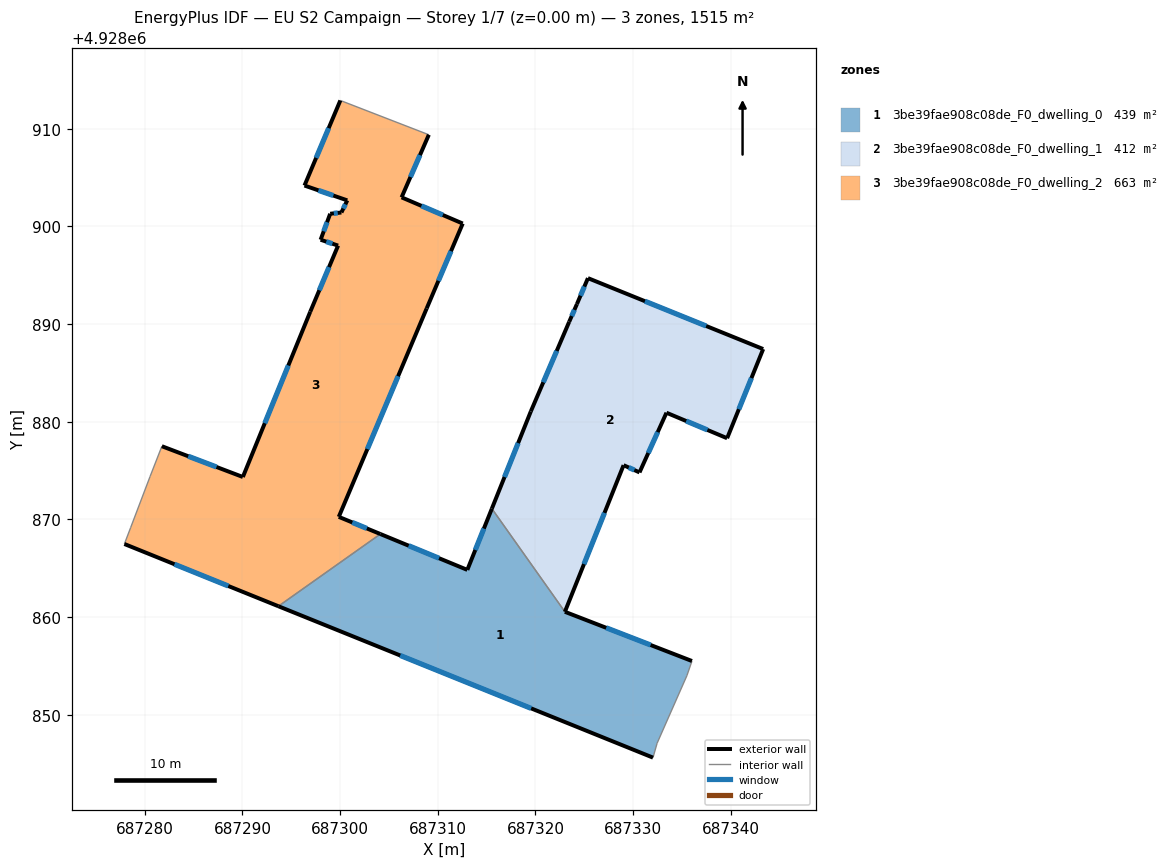
=== STOREY PLAN SPEC (per zone: floor XY polygon, exterior-wall plan segments, windows/doors) ===
zone 1: 3be39fae908c08de_F0_dwelling_0  (439.3 m²)
  floor: (687332.45, 4928847.08) (687335.50, 4928854.00) (687336.02, 4928855.50) (687323.01, 4928860.54) (687315.54, 4928871.10) (687313.02, 4928864.83) (687304.12, 4928868.50) (687293.68, 4928861.11) (687332.03, 4928845.61)
  exterior wall: (687332.03, 4928845.61) – (687293.68, 4928861.11)  [41.4 m]
    window: (687319.56, 4928850.65) – (687306.15, 4928856.06)  [15.2 m²]
  exterior wall: (687304.12, 4928868.50) – (687313.02, 4928864.83)  [9.6 m]
    window: (687307.02, 4928867.30) – (687310.13, 4928866.02)  [3.5 m²]
  exterior wall: (687313.02, 4928864.83) – (687315.54, 4928871.10)  [6.8 m]
    window: (687313.84, 4928866.87) – (687314.72, 4928869.06)  [2.5 m²]
  exterior wall: (687323.01, 4928860.54) – (687336.02, 4928855.50)  [14.0 m]
    window: (687327.24, 4928858.90) – (687331.79, 4928857.14)  [5.1 m²]
  interior walls: 5
zone 2: 3be39fae908c08de_F0_dwelling_1  (412.4 m²)
  floor: (687339.62, 4928878.30) (687343.31, 4928887.43) (687325.37, 4928894.70) (687324.24, 4928892.04) (687323.45, 4928890.23) (687319.52, 4928881.05) (687315.54, 4928871.10) (687323.01, 4928860.54) (687329.02, 4928875.55) (687330.65, 4928874.81) (687333.41, 4928880.92)
  exterior wall: (687333.41, 4928880.92) – (687330.65, 4928874.81)  [6.7 m]
    window: (687332.51, 4928878.93) – (687331.55, 4928876.79)  [2.5 m²]
  exterior wall: (687330.65, 4928874.81) – (687329.02, 4928875.55)  [1.8 m]
    window: (687330.12, 4928875.05) – (687329.55, 4928875.31)  [0.7 m²]
  exterior wall: (687329.02, 4928875.55) – (687323.01, 4928860.54)  [16.2 m]
    window: (687327.07, 4928870.66) – (687324.97, 4928865.42)  [5.9 m²]
  exterior wall: (687315.54, 4928871.10) – (687319.52, 4928881.05)  [10.7 m]
    window: (687316.83, 4928874.33) – (687318.23, 4928877.81)  [3.9 m²]
  exterior wall: (687319.52, 4928881.05) – (687323.45, 4928890.23)  [10.0 m]
    window: (687320.80, 4928884.03) – (687322.17, 4928887.24)  [3.7 m²]
  exterior wall: (687323.45, 4928890.23) – (687324.24, 4928892.04)  [2.0 m]
    window: (687323.71, 4928890.81) – (687323.99, 4928891.45)  [0.7 m²]
  exterior wall: (687324.24, 4928892.04) – (687325.37, 4928894.70)  [2.9 m]
    window: (687324.61, 4928892.90) – (687325.00, 4928893.83)  [1.1 m²]
  exterior wall: (687325.37, 4928894.70) – (687343.31, 4928887.43)  [19.4 m]
    window: (687331.21, 4928892.33) – (687337.48, 4928889.80)  [7.1 m²]
  exterior wall: (687343.31, 4928887.43) – (687339.62, 4928878.30)  [9.8 m]
    window: (687342.11, 4928884.47) – (687340.82, 4928881.27)  [3.6 m²]
  exterior wall: (687339.62, 4928878.30) – (687333.41, 4928880.92)  [6.7 m]
    window: (687337.60, 4928879.15) – (687335.43, 4928880.07)  [2.5 m²]
  interior walls: 1
zone 3: 3be39fae908c08de_F0_dwelling_2  (663.4 m²)
  floor: (687304.12, 4928868.50) (687299.86, 4928870.26) (687308.86, 4928891.60) (687312.55, 4928900.29) (687306.29, 4928902.97) (687309.08, 4928909.38) (687300.02, 4928912.88) (687296.35, 4928904.18) (687300.73, 4928902.66) (687300.13, 4928901.42) (687298.98, 4928901.29) (687298.00, 4928898.63) (687299.79, 4928898.03) (687296.94, 4928891.26) (687290.04, 4928874.34) (687281.75, 4928877.49) (687280.54, 4928874.39) (687278.56, 4928869.18) (687277.91, 4928867.48) (687293.68, 4928861.11)
  exterior wall: (687281.75, 4928877.49) – (687290.04, 4928874.34)  [8.9 m]
    window: (687284.45, 4928876.46) – (687287.35, 4928875.36)  [3.3 m²]
  exterior wall: (687290.04, 4928874.34) – (687296.94, 4928891.26)  [18.3 m]
    window: (687292.29, 4928879.84) – (687294.70, 4928885.75)  [6.7 m²]
  exterior wall: (687296.94, 4928891.26) – (687299.79, 4928898.03)  [7.3 m]
    window: (687297.87, 4928893.46) – (687298.87, 4928895.82)  [2.7 m²]
  exterior wall: (687299.79, 4928898.03) – (687298.00, 4928898.63)  [1.9 m]
    window: (687299.21, 4928898.22) – (687298.58, 4928898.43)  [0.7 m²]
  exterior wall: (687298.00, 4928898.63) – (687298.98, 4928901.29)  [2.8 m]
    window: (687298.32, 4928899.49) – (687298.66, 4928900.42)  [1.0 m²]
  exterior wall: (687298.98, 4928901.29) – (687300.13, 4928901.42)  [1.2 m]
    window: (687299.36, 4928901.33) – (687299.76, 4928901.37)  [0.4 m²]
  exterior wall: (687300.13, 4928901.42) – (687300.73, 4928902.66)  [1.4 m]
    window: (687300.33, 4928901.82) – (687300.54, 4928902.25)  [0.5 m²]
  exterior wall: (687300.73, 4928902.66) – (687296.35, 4928904.18)  [4.6 m]
    window: (687299.31, 4928903.15) – (687297.78, 4928903.68)  [1.7 m²]
  exterior wall: (687296.35, 4928904.18) – (687300.02, 4928912.88)  [9.5 m]
    window: (687297.55, 4928907.01) – (687298.83, 4928910.05)  [3.5 m²]
  exterior wall: (687309.08, 4928909.38) – (687306.29, 4928902.97)  [7.0 m]
    window: (687308.17, 4928907.29) – (687307.20, 4928905.05)  [2.6 m²]
  exterior wall: (687306.29, 4928902.97) – (687312.55, 4928900.29)  [6.8 m]
    window: (687308.33, 4928902.09) – (687310.52, 4928901.16)  [2.5 m²]
  exterior wall: (687312.55, 4928900.29) – (687308.86, 4928891.60)  [9.4 m]
    window: (687311.35, 4928897.46) – (687310.06, 4928894.42)  [3.5 m²]
  exterior wall: (687308.86, 4928891.60) – (687299.86, 4928870.26)  [23.2 m]
    window: (687305.94, 4928884.66) – (687302.79, 4928877.20)  [8.5 m²]
  exterior wall: (687299.86, 4928870.26) – (687304.12, 4928868.50)  [4.6 m]
    window: (687301.25, 4928869.68) – (687302.74, 4928869.07)  [1.7 m²]
  exterior wall: (687293.68, 4928861.11) – (687277.91, 4928867.48)  [17.0 m]
    window: (687288.55, 4928863.18) – (687283.04, 4928865.40)  [6.2 m²]
  interior walls: 5

=== DERIVED (storey summary) ===
Building: EU S2 Campaign
Storey: 1 of 7  (floor level z = 0.00 m)
Storey gross floor area: 1515.1 m²
Zones on this storey: 3
  - 3be39fae908c08de_F0_dwelling_0: floor 439.3 m²; exterior wall 71.7 m (215.1 m²); 4 window(s) 26.3 m²; WWR 12.2%
  - 3be39fae908c08de_F0_dwelling_1: floor 412.4 m²; exterior wall 86.2 m (258.5 m²); 10 window(s) 31.6 m²; WWR 12.2%
  - 3be39fae908c08de_F0_dwelling_2: floor 663.4 m²; exterior wall 123.8 m (371.5 m²); 15 window(s) 45.4 m²; WWR 12.2%
Zone adjacency (shared interzone walls):
  - 3be39fae908c08de_F0_dwelling_0 ↔ 3be39fae908c08de_F0_dwelling_1
  - 3be39fae908c08de_F0_dwelling_0 ↔ 3be39fae908c08de_F0_dwelling_2